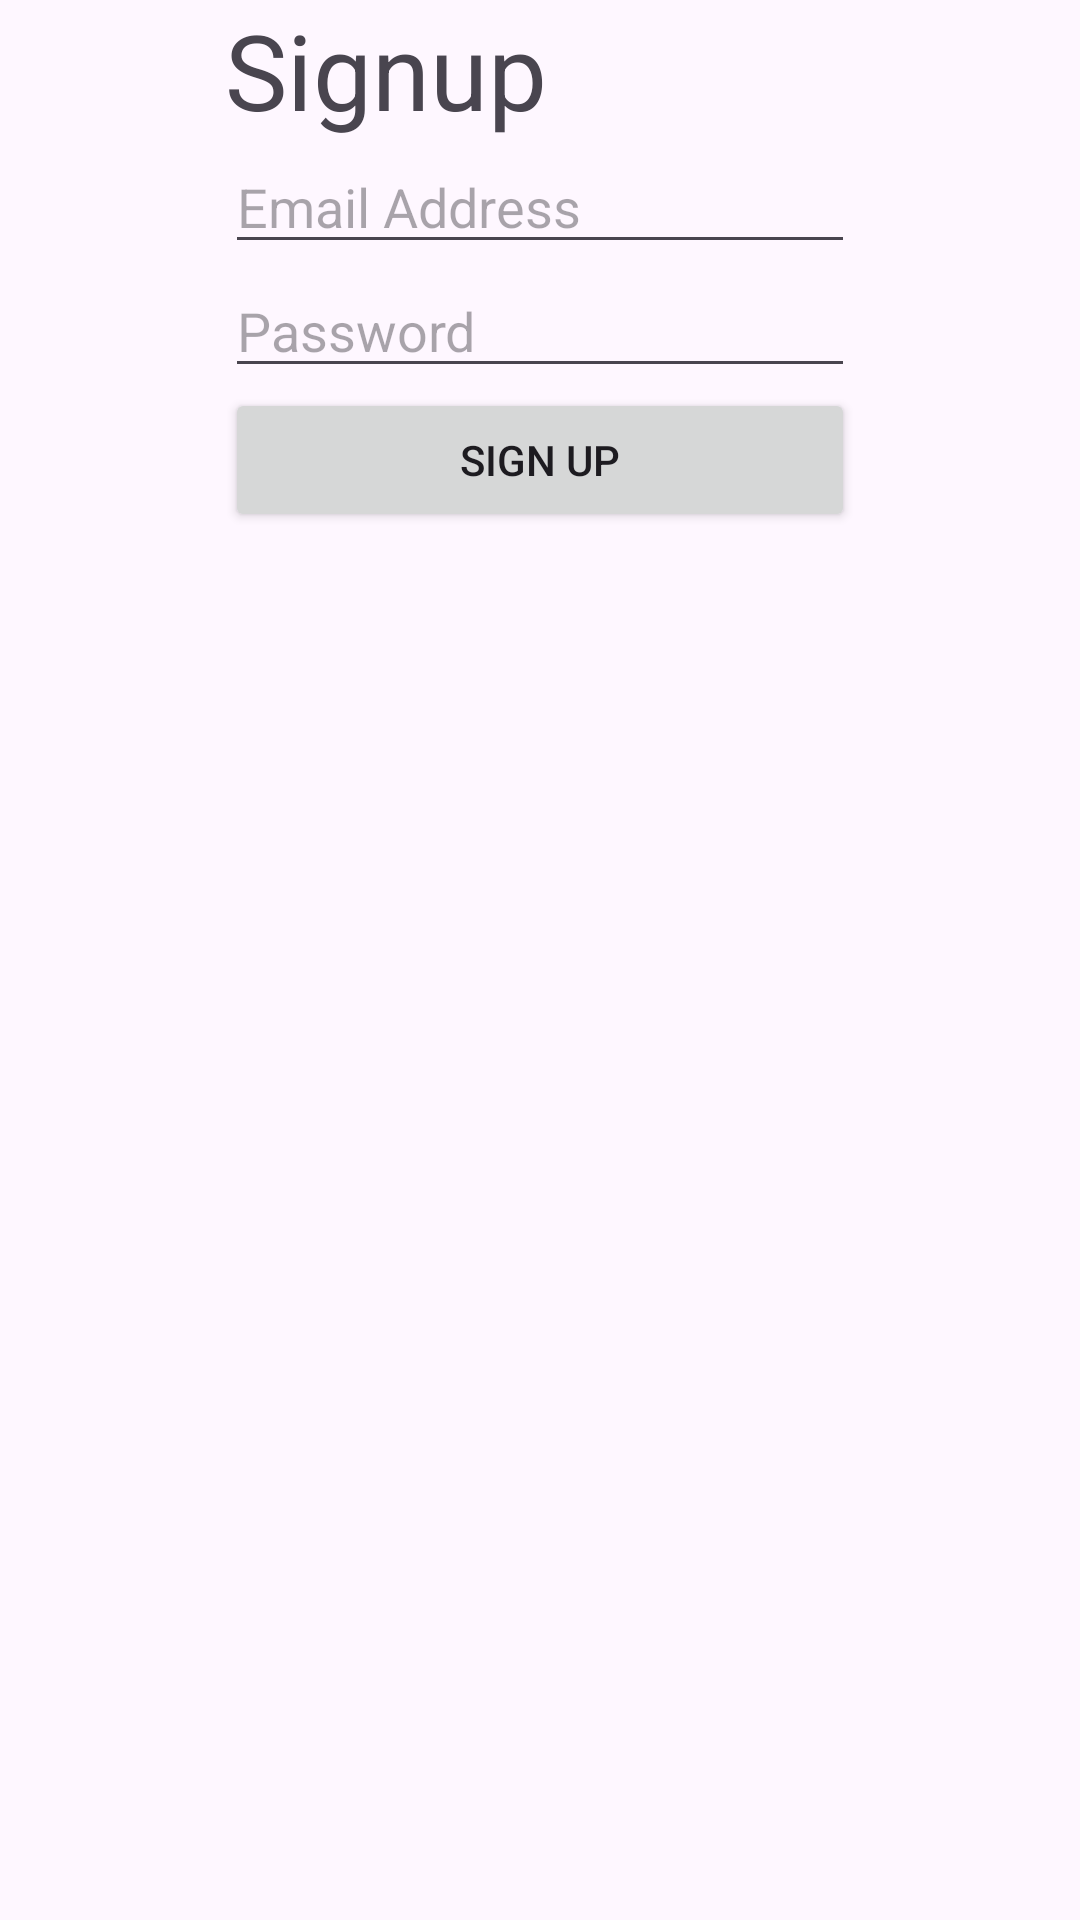

Here is an Android app screen rendered from its layout file. Give the layout XML and the strings, colors and styles it references.
<!-- AndroidManifest.xml: application theme Theme.AWSAmplifyOtp -->
<!-- res/layout/activity_main.xml -->
<?xml version="1.0" encoding="utf-8"?>
<androidx.constraintlayout.widget.ConstraintLayout xmlns:android="http://schemas.android.com/apk/res/android"
    xmlns:app="http://schemas.android.com/apk/res-auto"
    xmlns:tools="http://schemas.android.com/tools"
    android:layout_width="match_parent"
    android:layout_height="match_parent"
    tools:context=".MainActivity">


    <TableLayout
        android:layout_width="match_parent"
        android:layout_height="match_parent"
        tools:layout_editor_absoluteX="186dp"
        tools:layout_editor_absoluteY="174dp">

        <TableRow
            android:layout_width="match_parent"
            android:layout_height="match_parent" android:gravity="center_horizontal">

            <TextView android:text = "Signup" android:layout_width="wrap_content"
                android:layout_height = "wrap_content"
                android:id = "@+id/textview"
                android:textSize = "35dp"
                android:layout_alignParentTop = "true"
                android:layout_centerHorizontal = "true" />
        </TableRow>

        <TableRow
            android:layout_width="match_parent"
            android:layout_height="match_parent" android:gravity="center_horizontal">

            <EditText
                android:id="@+id/txtEmail"
                android:layout_width="wrap_content"
                android:layout_height="wrap_content"
                android:ems="10"
                android:inputType="textEmailAddress"
                tools:layout_editor_absoluteX="100dp"
                tools:layout_editor_absoluteY="217dp"
                android:hint="Email Address"/>
        </TableRow>

        <TableRow
            android:layout_width="match_parent"
            android:layout_height="match_parent" android:gravity="center_horizontal">

            <EditText
                android:id="@+id/txtPassword"
                android:layout_width="wrap_content"
                android:layout_height="wrap_content"
                android:ems="10"
                android:inputType="textPassword"
                tools:layout_editor_absoluteX="100dp"
                tools:layout_editor_absoluteY="284dp"
                android:hint="Password"/>
        </TableRow>

        <TableRow
            android:layout_width="match_parent"
            android:layout_height="match_parent" android:gravity="center_horizontal">

            <Button
                android:id="@+id/button2"
                android:layout_width="wrap_content"
                android:layout_height="wrap_content"
                android:text="Sign Up"
                tools:layout_editor_absoluteX="168dp"
                tools:layout_editor_absoluteY="375dp"
                android:onClick="registerUser"/>

        </TableRow>
    </TableLayout>
</androidx.constraintlayout.widget.ConstraintLayout>
<!-- resources referenced by this layout -->
<resources>
  <style name="Theme.AWSAmplifyOtp" parent="Base.Theme.AWSAmplifyOtp" />
  <style name="Base.Theme.AWSAmplifyOtp" parent="Theme.Material3.DayNight.NoActionBar">
          
          
      </style>
</resources>
